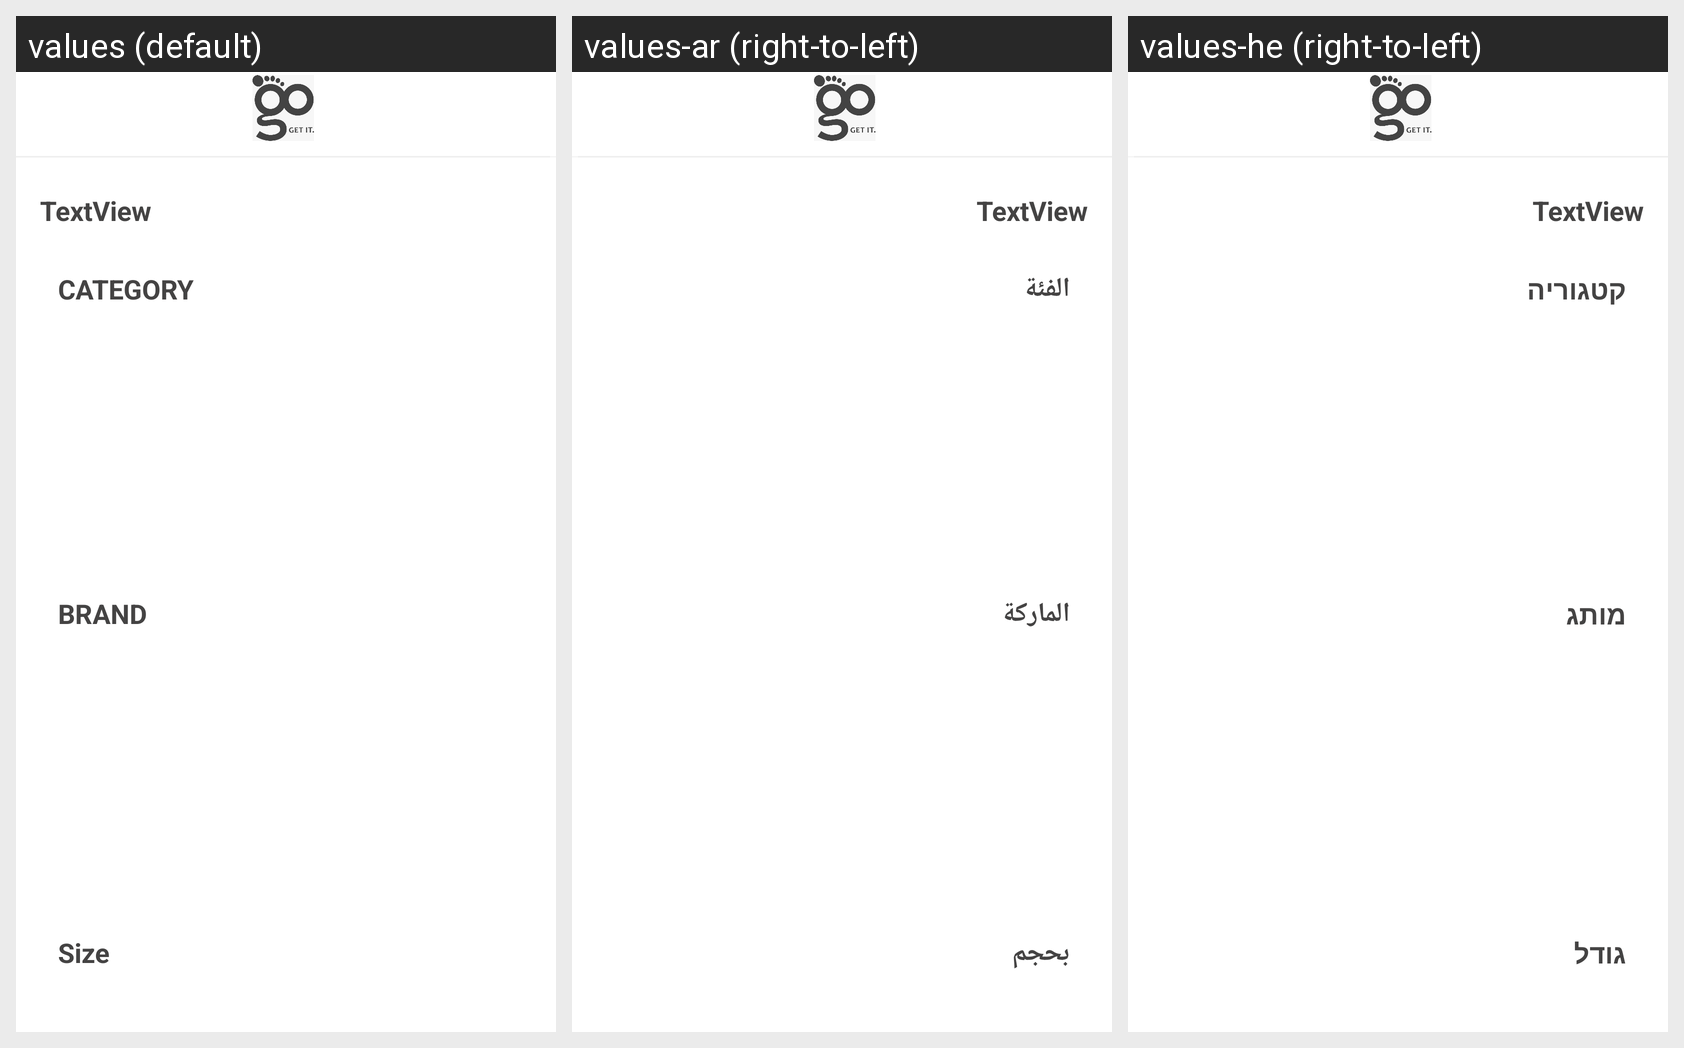

This grid shows one Android layout under several languages. Give, for every string resource on the screen, its name, the default text and each shown locale's text.
Android screen res/layout/fragment_another__filtertion.xml rendered under 3 locales, left to right: values (default), values-ar (right-to-left), values-he (right-to-left). Device: Nexus 5 (rendered at 1080×1920; each locale shown at half size, 540×960, under a caption strip naming it); theme Theme.AppCompat.NoActionBar.
Strings drawn on this screen, with the default value and each locale's value (text and hints the layout hard-codes, and strings that could not be matched under every locale, appear in the picture but are not listed):

brand
  values: BRAND
  values-ar: الماركة
  values-he: מותג

category
  values: CATEGORY
  values-ar: الفئة
  values-he: קטגוריה

size
  values: Size
  values-ar: بحجم
  values-he: גודל
